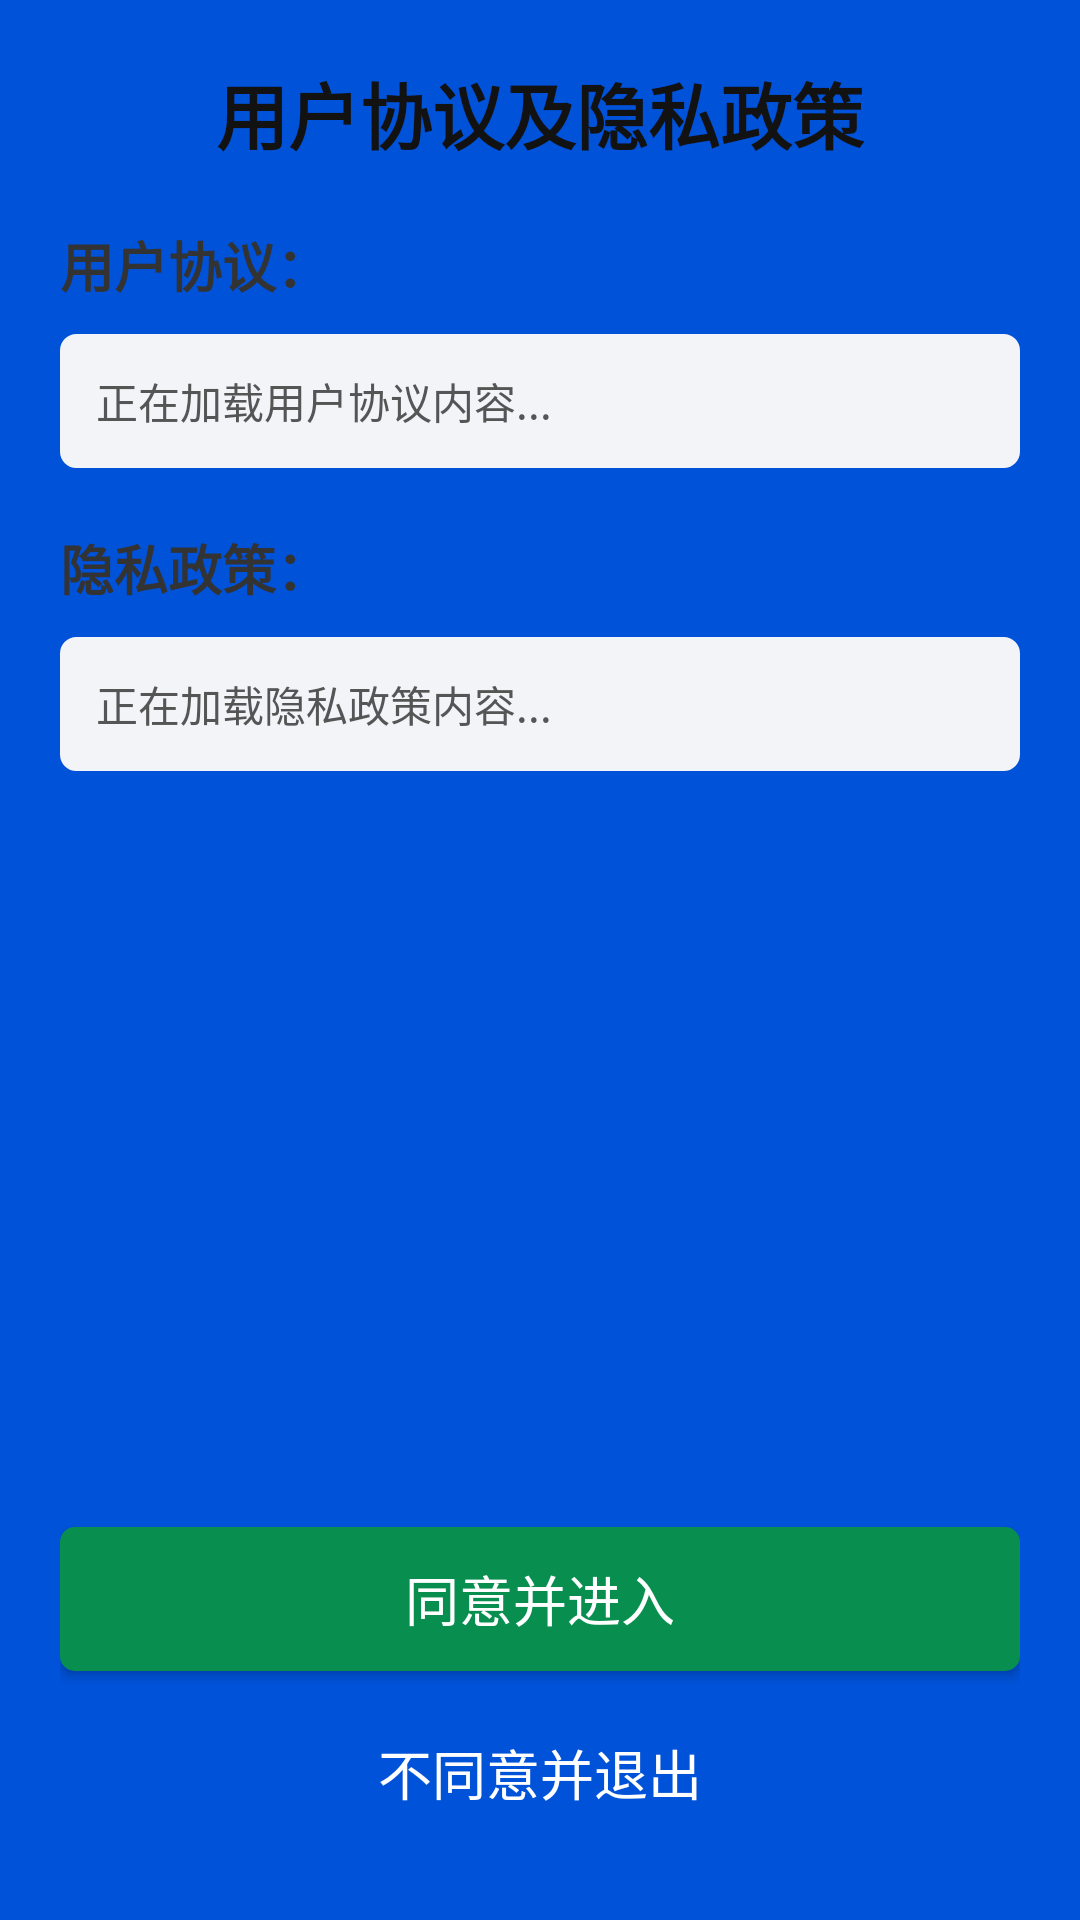

Here is an Android app screen rendered from its layout file. Give the layout XML and the strings, colors and styles it references.
<!-- AndroidManifest.xml: application theme Theme.小雨课程表 -->
<!-- res/layout/dialog_privacy_policy.xml -->
<?xml version="1.0" encoding="utf-8"?>
<LinearLayout xmlns:android="http://schemas.android.com/apk/res/android"
    android:layout_width="match_parent"
    android:layout_height="wrap_content"
    android:orientation="vertical"
    android:padding="20dp">

    <TextView
        android:layout_width="wrap_content"
        android:layout_height="wrap_content"
        android:text="用户协议及隐私政策"
        android:textStyle="bold"
        android:textSize="24sp"
        android:textColor="@color/dialog_title_color"
        android:layout_gravity="center_horizontal"
        android:layout_marginBottom="20dp" />

    <ScrollView
        android:layout_width="match_parent"
        android:layout_height="0dp"
        android:layout_weight="1"
        android:fillViewport="true"
        android:scrollbars="none">

        <LinearLayout
            android:layout_width="match_parent"
            android:layout_height="wrap_content"
            android:orientation="vertical">

            
            <TextView
                android:layout_width="wrap_content"
                android:layout_height="wrap_content"
                android:text="用户协议："
                android:textSize="18sp"
                android:textStyle="bold"
                android:textColor="@color/info_title_color"
                android:layout_marginBottom="10dp" />

            
            <TextView
                android:id="@+id/tv_user_agreement"
                android:layout_width="match_parent"
                android:layout_height="wrap_content"
                android:text="正在加载用户协议内容..."
                android:textColor="@color/info_text_color"
                android:textSize="14sp"
                android:padding="12dp"
                android:background="@drawable/edit_text_background"
                android:layout_marginBottom="20dp" />

            
            <TextView
                android:layout_width="wrap_content"
                android:layout_height="wrap_content"
                android:text="隐私政策："
                android:textSize="18sp"
                android:textStyle="bold"
                android:textColor="@color/info_title_color"
                android:layout_marginBottom="10dp" />

            
            <TextView
                android:id="@+id/tv_privacy_policy"
                android:layout_width="match_parent"
                android:layout_height="wrap_content"
                android:text="正在加载隐私政策内容..."
                android:textColor="@color/info_text_color"
                android:textSize="14sp"
                android:padding="12dp"
                android:background="@drawable/edit_text_background"
                android:layout_marginBottom="20dp" />

        </LinearLayout>

    </ScrollView>

    <Button
        android:id="@+id/btn_agree"
        android:layout_width="match_parent"
        android:layout_height="wrap_content"
        android:layout_marginTop="20dp"
        android:layout_marginBottom="10dp"
        android:text="同意并进入"
        android:textSize="18sp"
        android:background="@drawable/button_background_suggest"
        android:textColor="@color/button_text_color" />

    <Button
        android:id="@+id/btn_disagree"
        android:layout_width="match_parent"
        android:layout_height="wrap_content"
        android:layout_marginBottom="5dp"
        android:text="不同意并退出"
        android:textSize="18sp"
        android:background="@drawable/button_background_neutral"
        android:textColor="@color/white" />

</LinearLayout>
<!-- resources referenced by this layout -->
<resources>
  <color name="button_text_color">#FFFFFF</color>
  <color name="dialog_title_color">#121212</color>
  <color name="info_text_color">#555555</color>
  <color name="info_title_color">#333333</color>
  <color name="white">#FFFFFF</color>
  <!-- drawable button_background_suggest (drawable) -->
  <?xml version="1.0" encoding="utf-8"?>
  <shape xmlns:android="http://schemas.android.com/apk/res/android">
      <solid android:color="@color/button_background_color" />
      <corners android:radius="5dp" />
  </shape>
  <!-- drawable edit_text_background (drawable) -->
  <?xml version="1.0" encoding="utf-8"?>
  <shape xmlns:android="http://schemas.android.com/apk/res/android">
      <solid android:color="@color/edit_background_color" />
      <stroke
          android:width="1dp"
          android:color="@color/edit_background_color" />
      <corners android:radius="5dp" />
  </shape>
  <style name="Theme.小雨课程表" parent="Theme.AppCompat.Light.NoActionBar">
          <item name="android:windowTranslucentStatus">false</item>
          <item name="android:statusBarColor">@color/theme_color</item>
          <item name="android:windowLightStatusBar">false</item>
          <item name="android:colorBackground">@color/theme_color</item>
          
          <item name="android:windowDrawsSystemBarBackgrounds" tools:targetApi="lollipop">true</item>
      </style>
  <color name="button_background_color">#088f50</color>
  <color name="edit_background_color">#F2F4F8</color>
  <color name="theme_color">#0052D9</color>
</resources>
